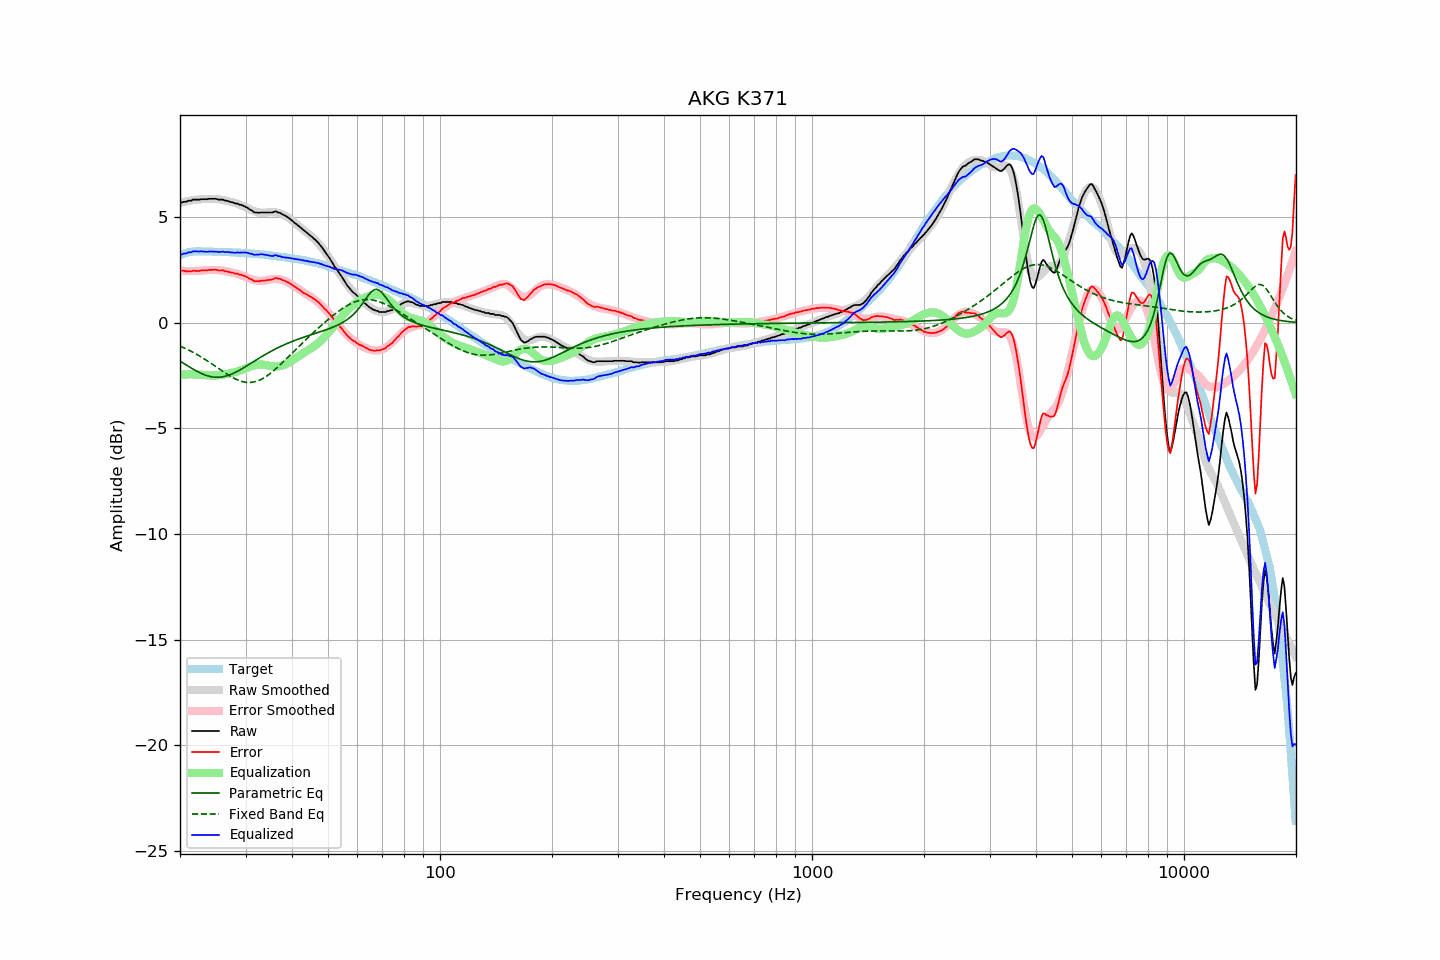

The file beside this chart, header and first rows:
frequency, raw, error, smoothed, error_smoothed, equalization, parametric_eq, fixed_band_eq, equalized_raw, equalized_smoothed, target
20.00, 5.68, 2.48, 5.68, 2.46, -2.46, -1.82, -1.11, 3.22, 3.22, 3.20
20.20, 5.69, 2.46, 5.70, 2.46, -2.46, -1.87, -1.14, 3.23, 3.24, 3.23
20.40, 5.72, 2.46, 5.71, 2.45, -2.45, -1.92, -1.17, 3.26, 3.26, 3.26
20.61, 5.73, 2.45, 5.73, 2.45, -2.45, -1.96, -1.21, 3.28, 3.28, 3.28
20.81, 5.73, 2.42, 5.75, 2.45, -2.45, -2.01, -1.24, 3.28, 3.30, 3.31
21.02, 5.78, 2.44, 5.76, 2.45, -2.45, -2.06, -1.28, 3.33, 3.31, 3.34
21.23, 5.78, 2.43, 5.78, 2.45, -2.45, -2.10, -1.32, 3.33, 3.33, 3.35
21.44, 5.78, 2.42, 5.79, 2.45, -2.45, -2.15, -1.36, 3.33, 3.34, 3.36
21.66, 5.83, 2.46, 5.80, 2.45, -2.45, -2.19, -1.40, 3.38, 3.35, 3.37
21.87, 5.83, 2.46, 5.81, 2.45, -2.45, -2.24, -1.44, 3.38, 3.36, 3.37
22.09, 5.83, 2.45, 5.82, 2.45, -2.45, -2.28, -1.48, 3.38, 3.37, 3.38
22.31, 5.83, 2.45, 5.83, 2.45, -2.45, -2.32, -1.52, 3.37, 3.38, 3.38
22.54, 5.83, 2.45, 5.84, 2.46, -2.46, -2.36, -1.57, 3.37, 3.38, 3.38
22.76, 5.85, 2.47, 5.85, 2.47, -2.47, -2.39, -1.61, 3.38, 3.38, 3.38
22.99, 5.85, 2.48, 5.85, 2.48, -2.48, -2.43, -1.66, 3.37, 3.38, 3.37
23.22, 5.85, 2.48, 5.86, 2.48, -2.48, -2.46, -1.71, 3.37, 3.37, 3.37
23.45, 5.85, 2.48, 5.86, 2.49, -2.49, -2.49, -1.76, 3.36, 3.37, 3.37
23.69, 5.85, 2.48, 5.86, 2.49, -2.49, -2.51, -1.81, 3.36, 3.37, 3.37
23.92, 5.87, 2.50, 5.86, 2.50, -2.50, -2.53, -1.86, 3.37, 3.37, 3.37
24.16, 5.87, 2.50, 5.86, 2.50, -2.50, -2.55, -1.91, 3.37, 3.36, 3.37
24.40, 5.87, 2.50, 5.86, 2.50, -2.50, -2.57, -1.96, 3.37, 3.36, 3.37
24.65, 5.87, 2.51, 5.86, 2.50, -2.50, -2.58, -2.01, 3.37, 3.36, 3.36
24.89, 5.87, 2.51, 5.86, 2.50, -2.50, -2.58, -2.06, 3.37, 3.36, 3.36
25.14, 5.86, 2.50, 5.85, 2.49, -2.49, -2.59, -2.12, 3.36, 3.36, 3.36
25.39, 5.83, 2.47, 5.84, 2.49, -2.49, -2.58, -2.17, 3.34, 3.36, 3.36
25.65, 5.83, 2.47, 5.83, 2.48, -2.48, -2.58, -2.22, 3.35, 3.35, 3.36
25.91, 5.83, 2.48, 5.82, 2.47, -2.47, -2.57, -2.27, 3.36, 3.35, 3.35
26.16, 5.83, 2.48, 5.81, 2.46, -2.46, -2.56, -2.32, 3.37, 3.35, 3.35
26.43, 5.78, 2.43, 5.79, 2.44, -2.44, -2.54, -2.38, 3.33, 3.35, 3.35
26.69, 5.78, 2.43, 5.77, 2.43, -2.43, -2.52, -2.42, 3.35, 3.34, 3.35
26.96, 5.76, 2.41, 5.75, 2.41, -2.41, -2.50, -2.47, 3.34, 3.34, 3.35
27.23, 5.73, 2.39, 5.73, 2.40, -2.40, -2.47, -2.52, 3.33, 3.34, 3.34
27.50, 5.71, 2.37, 5.72, 2.38, -2.38, -2.44, -2.56, 3.33, 3.33, 3.34
27.77, 5.69, 2.36, 5.70, 2.36, -2.36, -2.40, -2.61, 3.32, 3.33, 3.33
28.05, 5.66, 2.33, 5.67, 2.35, -2.35, -2.37, -2.65, 3.31, 3.33, 3.33
28.33, 5.64, 2.32, 5.65, 2.33, -2.33, -2.33, -2.68, 3.31, 3.32, 3.32
28.62, 5.64, 2.32, 5.62, 2.30, -2.30, -2.29, -2.71, 3.33, 3.32, 3.32
28.90, 5.59, 2.27, 5.59, 2.28, -2.28, -2.25, -2.74, 3.31, 3.31, 3.32
29.19, 5.58, 2.27, 5.56, 2.25, -2.25, -2.21, -2.77, 3.33, 3.31, 3.31
29.48, 5.55, 2.24, 5.52, 2.22, -2.22, -2.16, -2.79, 3.33, 3.30, 3.31
29.78, 5.52, 2.22, 5.49, 2.19, -2.19, -2.12, -2.81, 3.33, 3.30, 3.30
30.08, 5.48, 2.18, 5.45, 2.16, -2.16, -2.07, -2.82, 3.32, 3.29, 3.30
30.38, 5.44, 2.15, 5.41, 2.13, -2.13, -2.02, -2.83, 3.31, 3.29, 3.29
30.68, 5.38, 2.09, 5.38, 2.10, -2.10, -1.97, -2.83, 3.28, 3.28, 3.29
30.99, 5.34, 2.06, 5.35, 2.07, -2.07, -1.93, -2.83, 3.27, 3.28, 3.28
31.30, 5.30, 2.03, 5.31, 2.04, -2.04, -1.88, -2.82, 3.25, 3.27, 3.27
31.61, 5.24, 1.97, 5.29, 2.02, -2.02, -1.83, -2.81, 3.22, 3.26, 3.27
31.93, 5.22, 1.96, 5.26, 2.00, -2.00, -1.78, -2.79, 3.21, 3.26, 3.26
32.24, 5.22, 1.97, 5.24, 1.99, -1.99, -1.74, -2.76, 3.23, 3.25, 3.25
32.57, 5.20, 1.95, 5.22, 1.98, -1.98, -1.69, -2.74, 3.22, 3.24, 3.25
32.89, 5.22, 1.98, 5.21, 1.97, -1.97, -1.64, -2.70, 3.24, 3.24, 3.24
33.22, 5.22, 1.99, 5.21, 1.98, -1.98, -1.60, -2.66, 3.24, 3.23, 3.23
33.55, 5.22, 1.99, 5.21, 1.99, -1.99, -1.55, -2.62, 3.23, 3.22, 3.23
33.89, 5.22, 2.00, 5.21, 2.00, -2.00, -1.51, -2.57, 3.22, 3.21, 3.22
34.23, 5.22, 2.01, 5.22, 2.02, -2.02, -1.46, -2.52, 3.20, 3.20, 3.21
34.57, 5.22, 2.02, 5.23, 2.03, -2.03, -1.42, -2.47, 3.19, 3.20, 3.20
34.92, 5.22, 2.03, 5.23, 2.05, -2.05, -1.38, -2.41, 3.17, 3.19, 3.19
35.27, 5.22, 2.04, 5.24, 2.06, -2.06, -1.34, -2.35, 3.16, 3.18, 3.18
35.62, 5.23, 2.06, 5.24, 2.07, -2.07, -1.30, -2.29, 3.16, 3.17, 3.17
35.97, 5.27, 2.11, 5.23, 2.07, -2.07, -1.26, -2.22, 3.20, 3.16, 3.16
... 635 more rows
